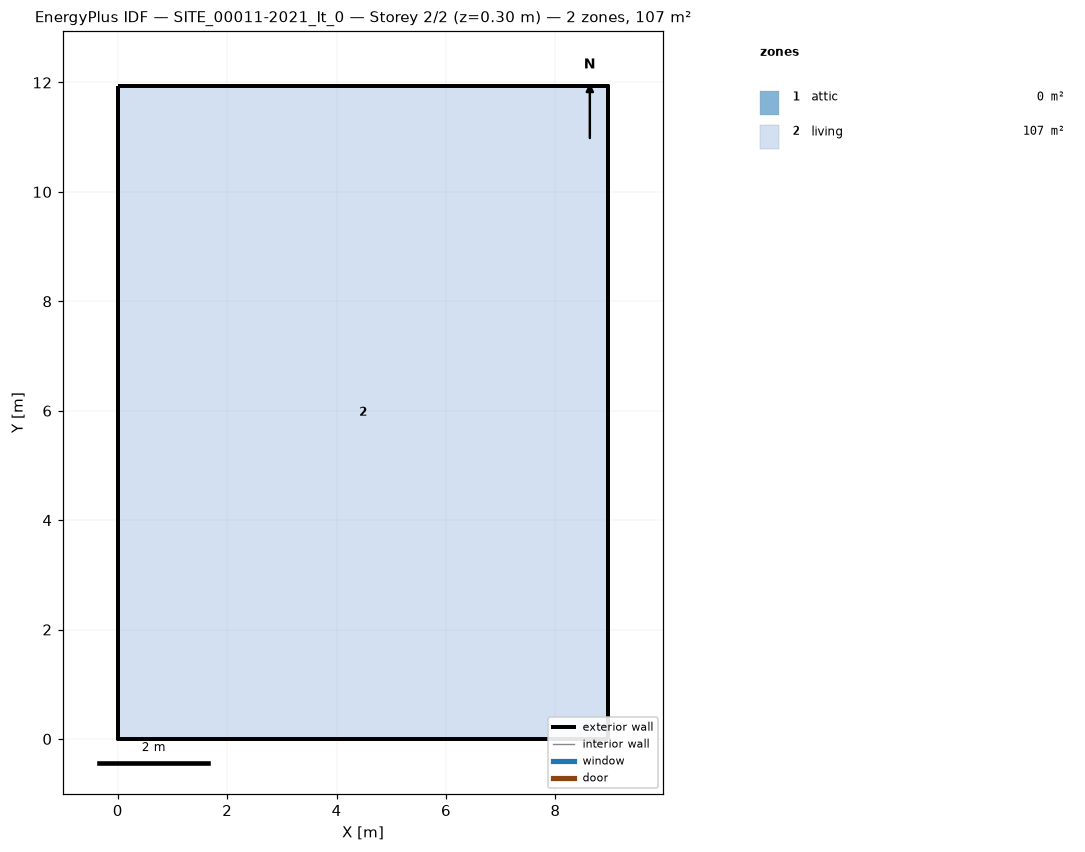
=== STOREY PLAN SPEC (per zone: floor XY polygon, exterior-wall plan segments, windows/doors) ===
zone 1: attic  (0.0 m²)
  exterior wall: (8.97, 0.00) – (8.97, 11.94) – (8.97, 5.97)  [17.9 m]
  exterior wall: (0.00, 11.94) – (0.00, 0.00) – (0.00, 5.97)  [17.9 m]
zone 2: living  (107.0 m²)
  floor: (0.00, 0.00) (0.00, 11.94) (8.97, 11.94) (8.97, 0.00)
  exterior wall: (0.00, 0.00) – (8.97, 0.00)  [9.0 m]
  exterior wall: (8.97, 0.00) – (8.97, 11.94)  [11.9 m]
  exterior wall: (8.97, 11.94) – (0.00, 11.94)  [9.0 m]
  exterior wall: (0.00, 11.94) – (0.00, 0.00)  [11.9 m]

=== DERIVED (storey summary) ===
Building: SITE_00011-2021_It_0
Storey: 2 of 2  (floor level z = 0.30 m)
Storey gross floor area: 107.0 m²
Zones on this storey: 2
  - attic: floor 0.0 m²; exterior wall 35.8 m (23.7 m²); WWR 0.0%
  - living: floor 107.0 m²; exterior wall 41.8 m (100.3 m²); WWR 0.0%
Zone adjacency: (none detected)